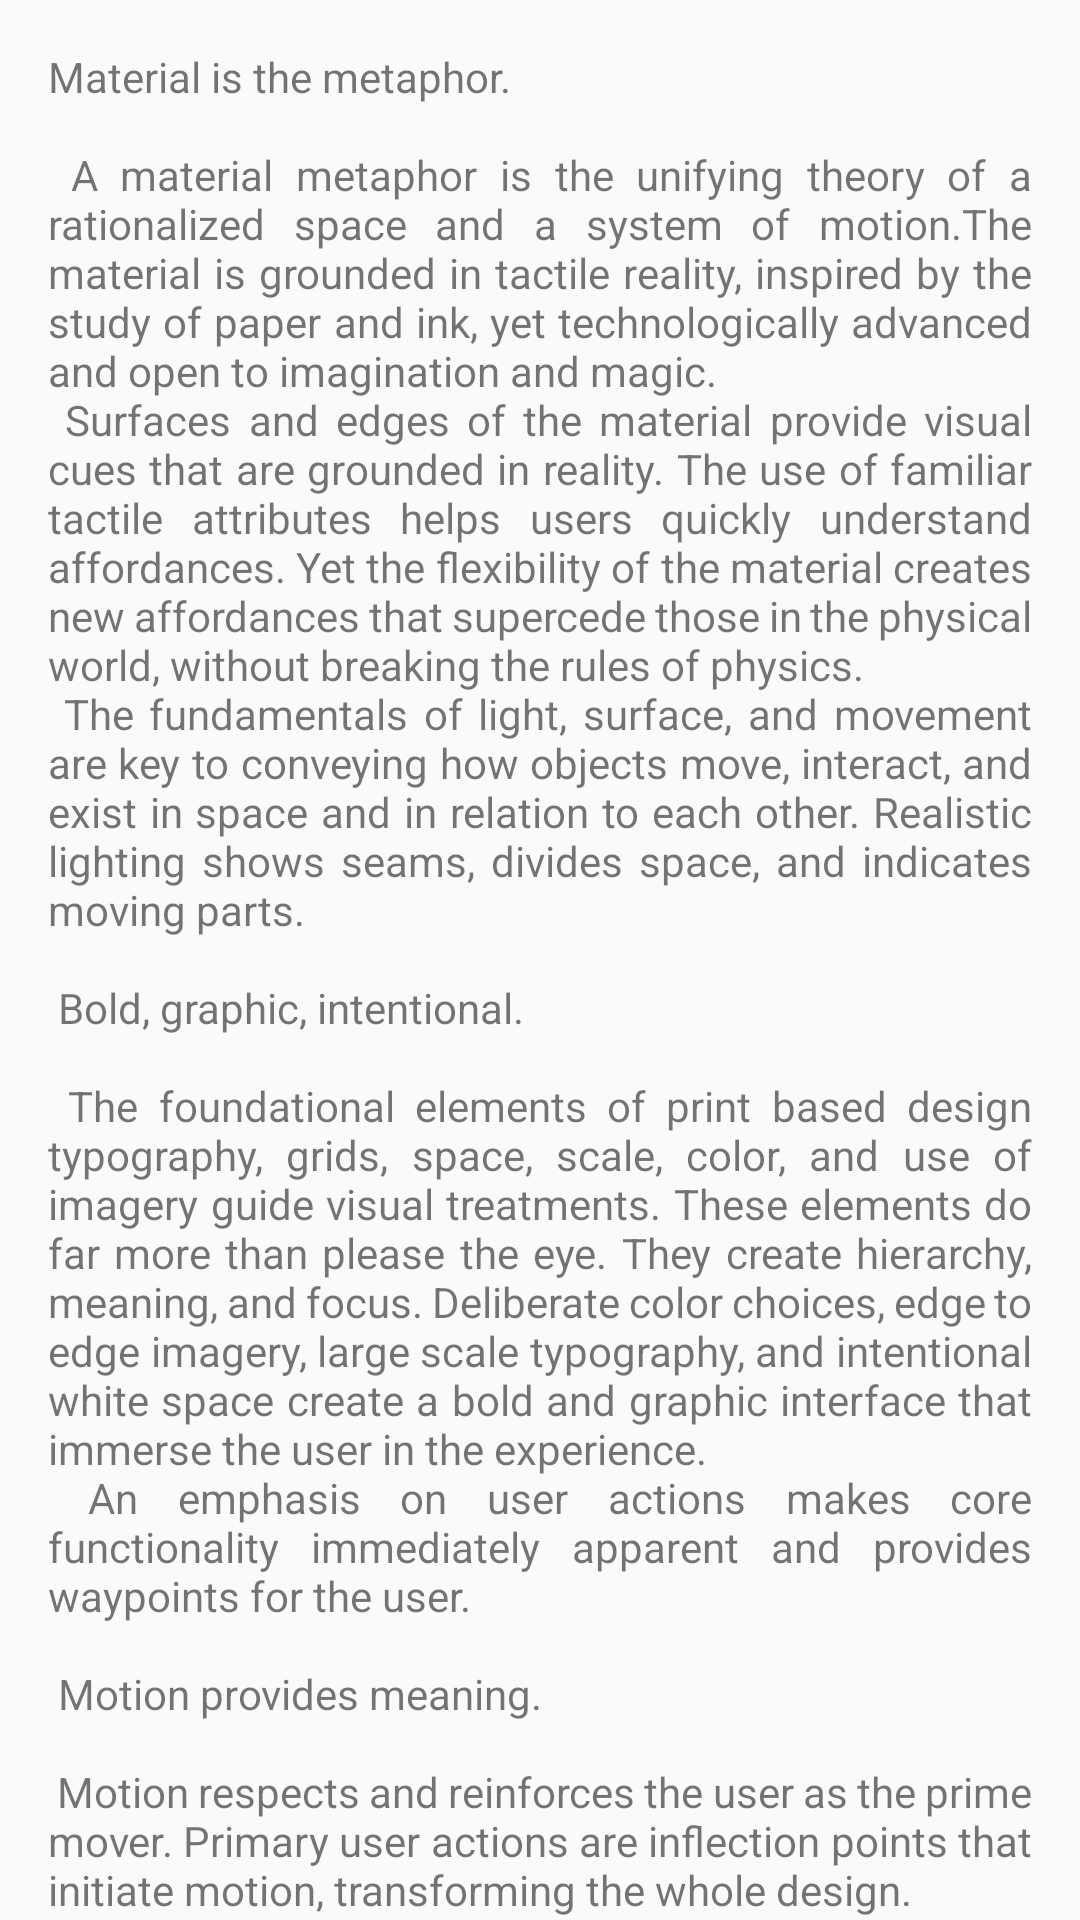

Produce the Android XML layout that renders to this screen, including the resource entries it uses.
<!-- AndroidManifest.xml: application theme AppTheme -->
<!-- res/layout/content_bmi_details.xml -->
<?xml version="1.0" encoding="utf-8"?>
<androidx.core.widget.NestedScrollView xmlns:android="http://schemas.android.com/apk/res/android"
    xmlns:app="http://schemas.android.com/apk/res-auto"
    xmlns:tools="http://schemas.android.com/tools"
    android:layout_width="match_parent"
    android:layout_height="match_parent"
    app:layout_behavior="@string/appbar_scrolling_view_behavior"
    tools:context=".view.BMIDetailsActivity"
    tools:showIn="@layout/activity_bmi_details">

    <TextView
        android:layout_width="wrap_content"
        android:layout_height="wrap_content"
        android:layout_margin="@dimen/text_margin"
        android:text="@string/large_text"
        android:justificationMode="inter_word" />

</androidx.core.widget.NestedScrollView>
<!-- res/layout/activity_bmi_details.xml (included above) -->
<?xml version="1.0" encoding="utf-8"?>
<androidx.coordinatorlayout.widget.CoordinatorLayout xmlns:android="http://schemas.android.com/apk/res/android"
    xmlns:app="http://schemas.android.com/apk/res-auto"
    xmlns:tools="http://schemas.android.com/tools"
    android:layout_width="match_parent"
    android:layout_height="match_parent"
    android:fitsSystemWindows="true"
    tools:context=".view.BMIDetailsActivity">

    <com.google.android.material.appbar.AppBarLayout
        android:id="@+id/app_bar"
        android:layout_width="match_parent"
        android:layout_height="@dimen/app_bar_height"
        android:fitsSystemWindows="true"
        android:theme="@style/AppTheme.AppBarOverlay">

        <com.google.android.material.appbar.CollapsingToolbarLayout
            android:id="@+id/toolbar_layout"
            android:layout_width="match_parent"
            android:layout_height="match_parent"
            android:fitsSystemWindows="true"
            app:contentScrim="?attr/colorPrimary"
            app:layout_scrollFlags="scroll|exitUntilCollapsed"
            app:toolbarId="@+id/toolbar">

            <androidx.appcompat.widget.Toolbar
                android:id="@+id/toolbar"
                android:layout_width="match_parent"
                android:layout_height="?attr/actionBarSize"
                app:layout_collapseMode="pin"
                app:popupTheme="@style/AppTheme.PopupOverlay" />

        </com.google.android.material.appbar.CollapsingToolbarLayout>
    </com.google.android.material.appbar.AppBarLayout>

    <include layout="@layout/content_bmi_details" />

</androidx.coordinatorlayout.widget.CoordinatorLayout>
<!-- resources referenced by this layout -->
<resources>
  <dimen name="app_bar_height">180dp</dimen>
  <dimen name="text_margin">16dp</dimen>
  <color name="colorPrimary">#3F51B5</color>
  <color name="colorPrimaryDark">#303F9F</color>
  <color name="colorAccent">#FF4081</color>
</resources>
